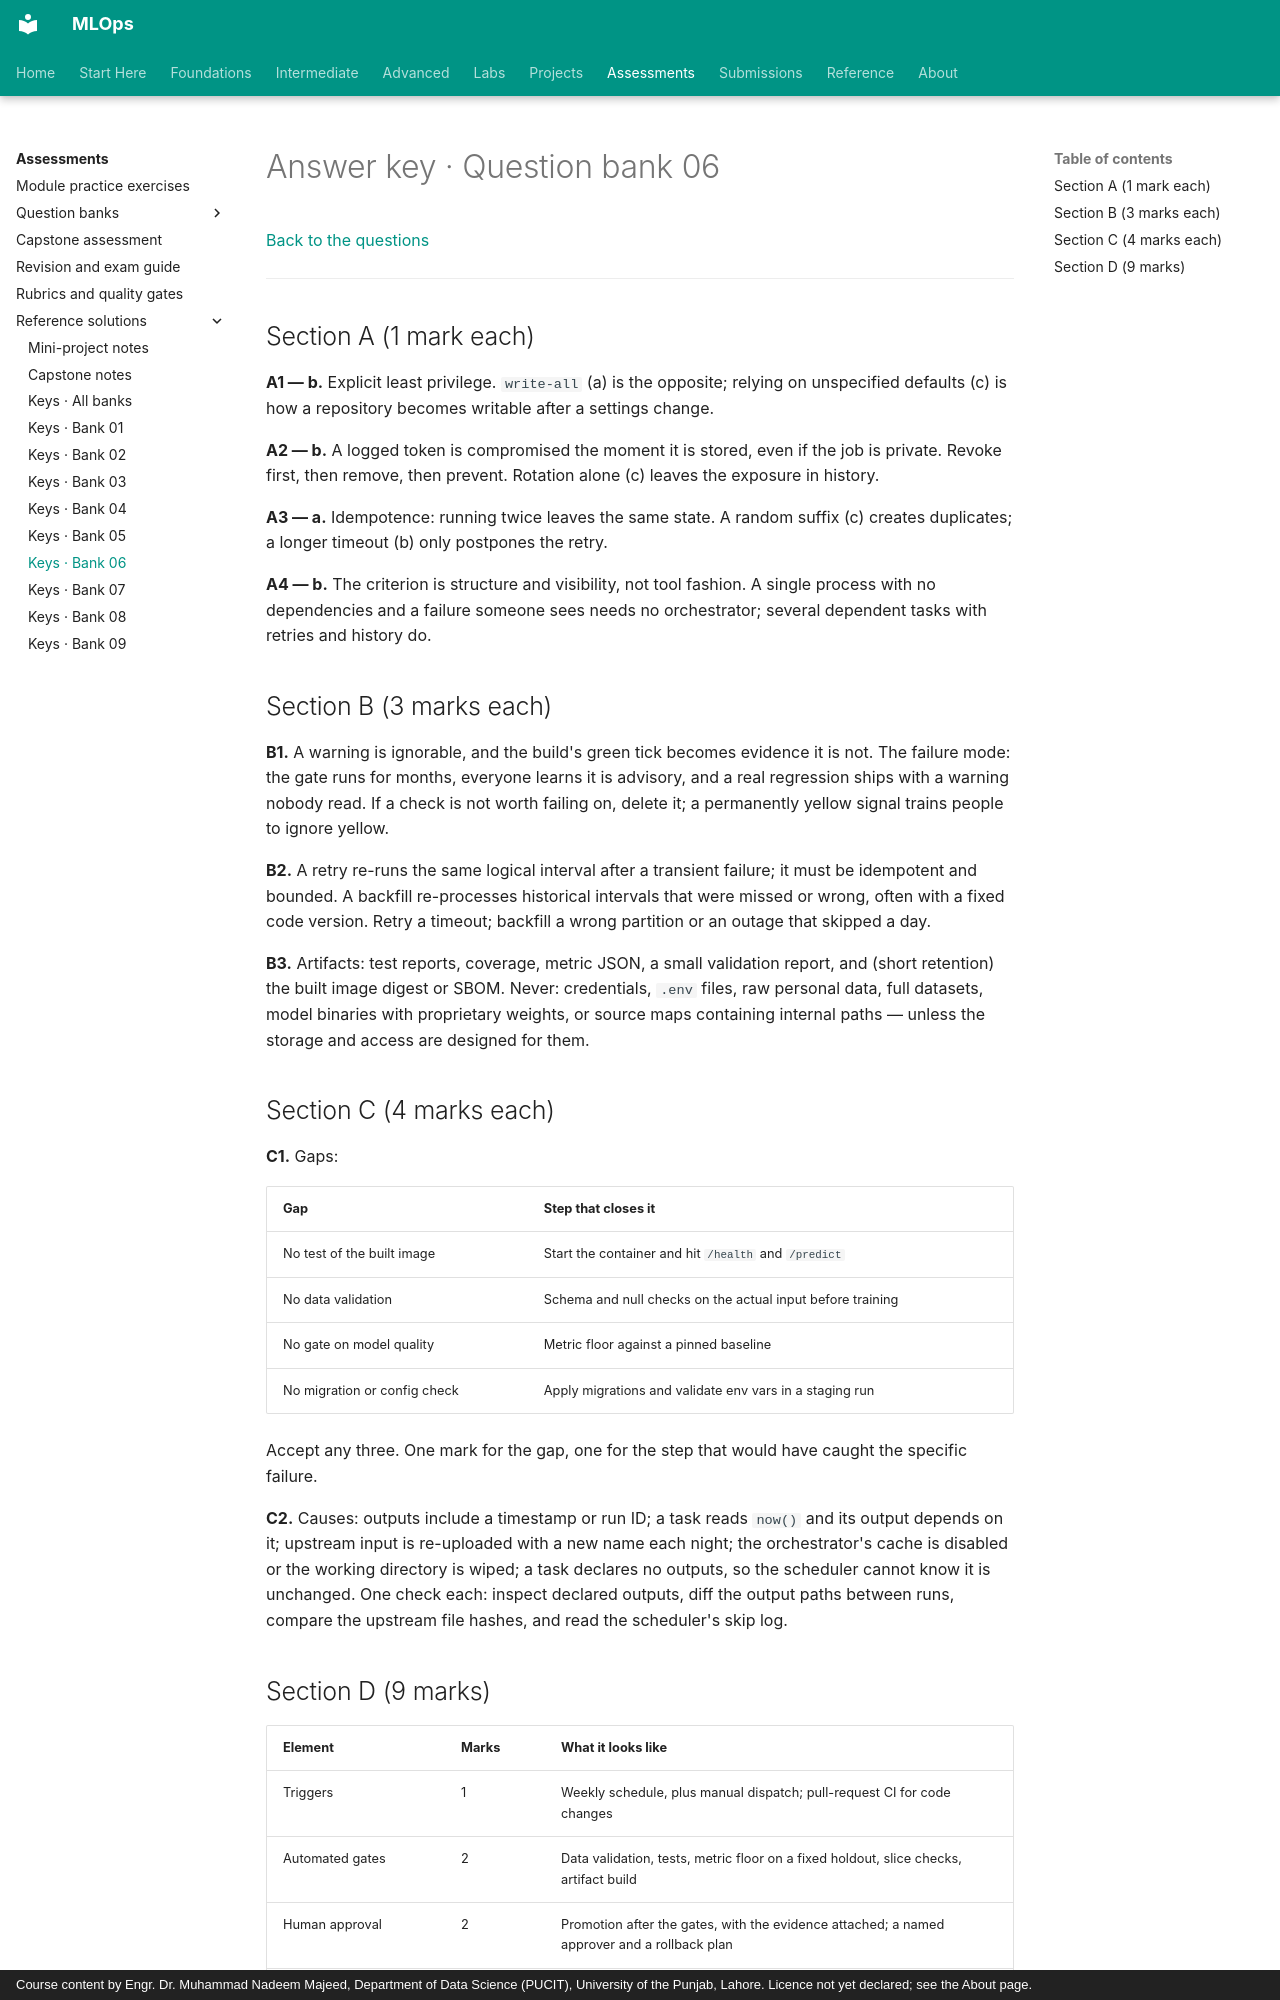

repository: nadeem-majeedch/MLOps · page: assessments/solutions/question-bank/06-cicd-orchestration-answers/index.html · generator: mkdocs · copyright: Course content by Engr. Dr. Muhammad Nadeem Majeed, Department of Data Science (PUCIT), University of the Punjab, Lahore. Licence not yet declared; see the About page.

# Answer key · Question bank 06

[Back to the questions](../../question-bank/06-cicd-orchestration.md)

---

## Section A (1 mark each)

**A1 — b.** Explicit least privilege. `write-all` (a) is the opposite; relying on
unspecified defaults (c) is how a repository becomes writable after a settings
change.

**A2 — b.** A logged token is compromised the moment it is stored, even if the job
is private. Revoke first, then remove, then prevent. Rotation alone (c) leaves the
exposure in history.

**A3 — a.** Idempotence: running twice leaves the same state. A random suffix (c)
creates duplicates; a longer timeout (b) only postpones the retry.

**A4 — b.** The criterion is structure and visibility, not tool fashion. A single
process with no dependencies and a failure someone sees needs no orchestrator;
several dependent tasks with retries and history do.

## Section B (3 marks each)

**B1.** A warning is ignorable, and the build's green tick becomes evidence it is
not. The failure mode: the gate runs for months, everyone learns it is advisory,
and a real regression ships with a warning nobody read. If a check is not worth
failing on, delete it; a permanently yellow signal trains people to ignore yellow.

**B2.** A retry re-runs the same logical interval after a transient failure; it
must be idempotent and bounded. A backfill re-processes historical intervals that
were missed or wrong, often with a fixed code version. Retry a timeout; backfill a
wrong partition or an outage that skipped a day.

**B3.** Artifacts: test reports, coverage, metric JSON, a small validation report,
and (short retention) the built image digest or SBOM. Never: credentials, `.env`
files, raw personal data, full datasets, model binaries with proprietary weights,
or source maps containing internal paths — unless the storage and access are
designed for them.

## Section C (4 marks each)

**C1.** Gaps:

| Gap | Step that closes it |
|---|---|
| No test of the built image | Start the container and hit `/health` and `/predict` |
| No data validation | Schema and null checks on the actual input before training |
| No gate on model quality | Metric floor against a pinned baseline |
| No migration or config check | Apply migrations and validate env vars in a staging run |

Accept any three. One mark for the gap, one for the step that would have caught
the specific failure.

**C2.** Causes: outputs include a timestamp or run ID; a task reads `now()` and
its output depends on it; upstream input is re-uploaded with a new name each
night; the orchestrator's cache is disabled or the working directory is wiped;
a task declares no outputs, so the scheduler cannot know it is unchanged. One
check each: inspect declared outputs, diff the output paths between runs,
compare the upstream file hashes, and read the scheduler's skip log.
